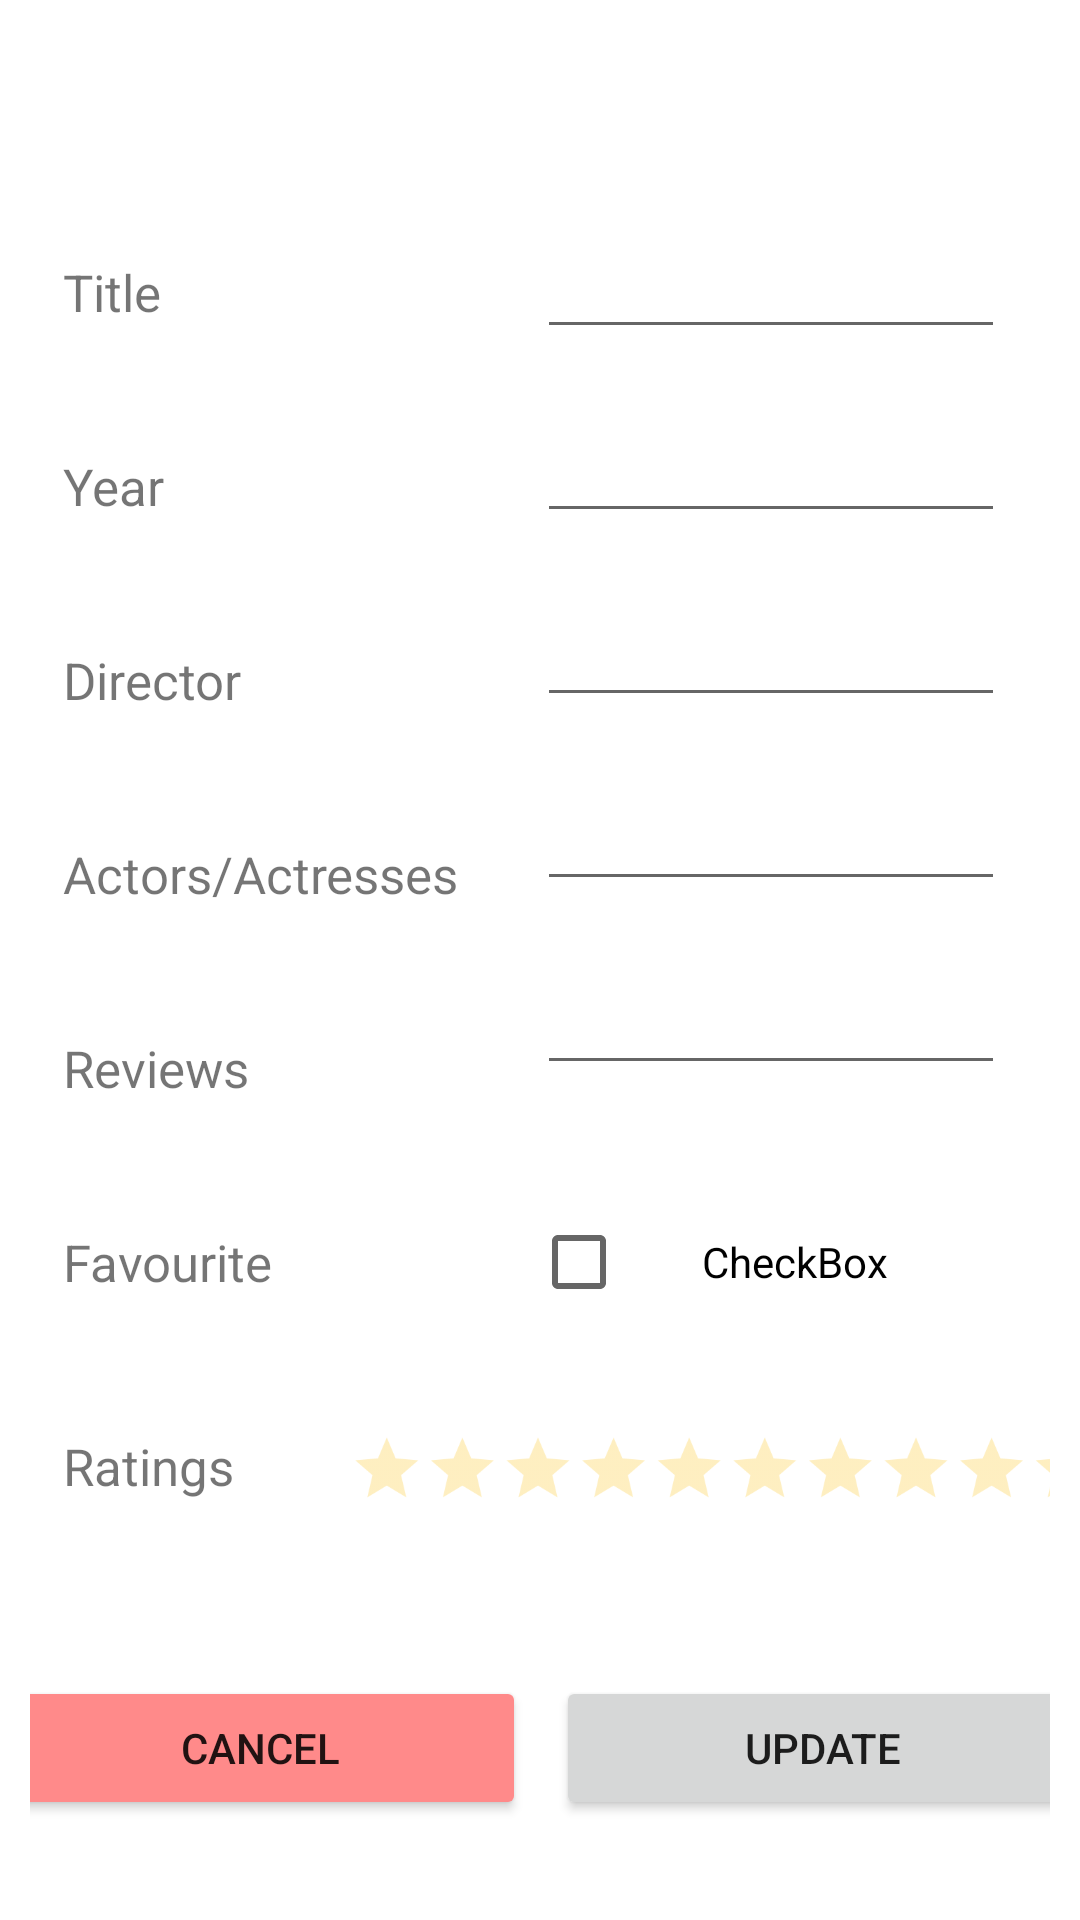

Write the Android layout XML for this screen, with the resource values it uses.
<!-- AndroidManifest.xml: application theme Theme.Movies -->
<!-- res/layout/activity_edit_movie.xml -->
<?xml version="1.0" encoding="utf-8"?>
<androidx.constraintlayout.widget.ConstraintLayout xmlns:android="http://schemas.android.com/apk/res/android"
    xmlns:app="http://schemas.android.com/apk/res-auto"
    xmlns:tools="http://schemas.android.com/tools"
    android:layout_width="match_parent"
    android:layout_height="match_parent"
    android:orientation="horizontal"
    android:paddingLeft="10dp"
    android:paddingRight="10dp"
    tools:context=".Activities.EditMovies.EditMovieActivity"
>

    <LinearLayout
        android:id="@+id/linearLayout"
        android:layout_width="match_parent"
        android:layout_height="wrap_content"
        android:orientation="horizontal"
        app:layout_constraintBottom_toBottomOf="parent"
        app:layout_constraintEnd_toEndOf="parent"
        app:layout_constraintHorizontal_bias="0.476"
        app:layout_constraintStart_toStartOf="parent"
        app:layout_constraintTop_toTopOf="parent"
        app:layout_constraintVertical_bias="0.205">

        <LinearLayout
            android:layout_width="wrap_content"
            android:layout_height="wrap_content"
            android:orientation="vertical">

            <TextView
                android:id="@+id/movieTitle"
                android:layout_width="match_parent"
                android:layout_height="wrap_content"
                android:layout_gravity="center_vertical"
                android:layout_marginTop="10dp"
                android:layout_marginBottom="10dp"
                android:padding="11dp"
                android:text="Title"
                android:textSize="17sp" />

            <TextView
                android:id="@+id/movieYear"
                android:layout_width="match_parent"
                android:layout_height="wrap_content"
                android:layout_marginTop="10dp"
                android:layout_marginBottom="10dp"
                android:padding="11dp"
                android:text="Year"
                android:textSize="17sp" />

            <TextView
                android:id="@+id/movieDirector"
                android:layout_width="match_parent"
                android:layout_height="wrap_content"
                android:layout_marginTop="10dp"
                android:layout_marginBottom="10dp"
                android:padding="11dp"
                android:text="Director"
                android:textSize="17sp" />

            <TextView
                android:id="@+id/movieActorsActresses"
                android:layout_width="match_parent"
                android:layout_height="wrap_content"
                android:layout_marginTop="10dp"
                android:layout_marginBottom="10dp"
                android:padding="11dp"
                android:text="Actors/Actresses"
                android:textSize="17sp" />

            <TextView
                android:id="@+id/movieReviews"
                android:layout_width="match_parent"
                android:layout_height="wrap_content"
                android:layout_marginTop="10dp"
                android:layout_marginBottom="10dp"
                android:padding="11dp"
                android:text="Reviews"
                android:textSize="17sp" />

        </LinearLayout>

        <LinearLayout
            android:layout_width="match_parent"
            android:layout_height="wrap_content"
            android:orientation="vertical"
            android:paddingLeft="15dp"
            android:paddingRight="15dp">

            <EditText
                android:id="@+id/movieTitleTB"
                android:layout_width="match_parent"
                android:layout_height="wrap_content"
                android:layout_marginTop="10dp"
                android:layout_marginBottom="10dp"
                android:ems="10"
                android:inputType="textPersonName" />

            <EditText
                android:id="@+id/movieYearTB"
                android:layout_width="match_parent"
                android:layout_height="wrap_content"
                android:layout_marginTop="10dp"
                android:layout_marginBottom="10dp"
                android:ems="10"
                android:inputType="number" />

            <EditText
                android:id="@+id/movieDirectorTB"
                android:layout_width="match_parent"
                android:layout_height="wrap_content"
                android:layout_marginTop="10dp"
                android:layout_marginBottom="10dp"
                android:ems="10"
                android:inputType="textPersonName" />

            <EditText
                android:id="@+id/movieActorsActressesTB"
                android:layout_width="match_parent"
                android:layout_height="wrap_content"
                android:layout_marginTop="10dp"
                android:layout_marginBottom="10dp"
                android:ems="10"
                android:inputType="textPersonName" />

            <EditText
                android:id="@+id/movieReviewsTB"
                android:layout_width="match_parent"
                android:layout_height="wrap_content"
                android:layout_marginTop="10dp"
                android:layout_marginBottom="10dp"
                android:ems="10"
                android:inputType="textPersonName" />

        </LinearLayout>

    </LinearLayout>

    <LinearLayout
        android:id="@+id/linearLayout4"
        android:layout_width="0dp"
        android:layout_height="wrap_content"
        android:layout_weight="1"
        android:gravity="center_vertical"
        android:orientation="horizontal"
        android:weightSum="2"
        app:layout_constraintBottom_toTopOf="@+id/linearLayout3"
        app:layout_constraintEnd_toEndOf="parent"
        app:layout_constraintHorizontal_bias="0.571"
        app:layout_constraintStart_toStartOf="parent"
        app:layout_constraintTop_toBottomOf="@+id/linearLayout"
        app:layout_constraintVertical_bias="0.0">

        <TextView
            android:id="@+id/movieReviews2"
            android:layout_width="wrap_content"
            android:layout_height="wrap_content"
            android:layout_marginTop="10dp"
            android:layout_marginBottom="10dp"
            android:padding="11dp"
            android:text="Favourite"
            android:textSize="17sp" />

        <CheckBox
            android:id="@+id/checkBox13"
            android:layout_width="wrap_content"
            android:layout_height="wrap_content"
            android:layout_marginStart="75dp"
            android:layout_marginLeft="75dp"
            android:layout_weight="1"
            android:gravity="center_vertical"
            android:paddingLeft="25dp"
            android:text="CheckBox" />
    </LinearLayout>

    <LinearLayout
        android:id="@+id/linearLayout3"
        android:layout_width="423dp"
        android:layout_height="67dp"
        android:layout_marginTop="68dp"
        android:gravity="clip_vertical|left"
        android:weightSum="2"
        app:layout_constraintEnd_toEndOf="parent"
        app:layout_constraintHorizontal_bias="0.0"
        app:layout_constraintStart_toStartOf="parent"
        app:layout_constraintTop_toBottomOf="@+id/linearLayout">

        <TextView
            android:id="@+id/movieRatings2"
            android:layout_width="wrap_content"
            android:layout_height="wrap_content"
            android:layout_marginTop="10dp"
            android:layout_marginBottom="10dp"
            android:padding="11dp"
            android:text="Ratings"
            android:textSize="17sp" />

        <RatingBar
            android:id="@+id/movieRatingRB"
            style="@style/Widget.AppCompat.RatingBar.Indicator"
            android:layout_width="wrap_content"
            android:layout_height="wrap_content"
            android:layout_gravity="center"
            android:layout_marginStart="-27dp"
            android:layout_marginLeft="-27dp"
            android:isIndicator="false"
            android:numStars="10"
            android:scaleX="0.7"
            android:scaleY="0.7"
            android:stepSize="1"
            android:theme="@style/RatingBar" />
    </LinearLayout>

    <LinearLayout
        android:id="@+id/linearLayout2"
        android:layout_width="375dp"
        android:layout_height="wrap_content"
        android:orientation="horizontal"
        android:weightSum="2"
        app:layout_constraintBottom_toBottomOf="parent"
        app:layout_constraintEnd_toEndOf="parent"
        app:layout_constraintStart_toStartOf="parent"
        app:layout_constraintTop_toBottomOf="@+id/linearLayout3"
        app:layout_constraintVertical_bias="0.513">

        <Button
            android:id="@+id/backButton"
            android:layout_width="wrap_content"
            android:layout_height="wrap_content"
            android:layout_marginStart="5dp"
            android:layout_marginLeft="5dp"
            android:layout_marginEnd="5dp"
            android:layout_marginRight="5dp"
            android:layout_weight="1"
            android:onClick="goBack"
            android:text="Cancel"
            app:backgroundTint="#FF8A8A" />

        <Button
            android:id="@+id/saveButton2"
            android:layout_width="wrap_content"
            android:layout_height="wrap_content"
            android:layout_marginStart="5dp"
            android:layout_marginLeft="5dp"
            android:layout_marginEnd="5dp"
            android:layout_marginRight="5dp"
            android:layout_weight="1"
            android:onClick="dataProcessor"
            android:text="Update" />

    </LinearLayout>

</androidx.constraintlayout.widget.ConstraintLayout>
<!-- resources referenced by this layout -->
<resources>
  <style name="RatingBar" parent="Theme.AppCompat">
          <item name="colorControlActivated">#FCC931</item>
          <item name="colorControlNormal">#FCC931</item>
      </style>
  <style name="Theme.Movies" parent="Theme.MaterialComponents.DayNight.DarkActionBar">
          
          <item name="colorPrimary">@color/brown</item>
          <item name="colorPrimaryVariant">@color/dark_brown</item>
          <item name="colorOnPrimary">@color/white</item>
          
          <item name="colorSecondary">@color/teal_200</item>
          <item name="colorSecondaryVariant">@color/teal_700</item>
          <item name="colorOnSecondary">@color/black</item>
          
          <item name="android:statusBarColor" tools:targetApi="l">?attr/colorPrimaryVariant</item>
          
      </style>
  <color name="brown">#D0B49F</color>
  <color name="dark_brown"> #b59d8b</color>
  <color name="white">#FFFFFFFF</color>
  <color name="teal_200">#FF03DAC5</color>
  <color name="teal_700">#FF018786</color>
  <color name="black">#FF000000</color>
</resources>
